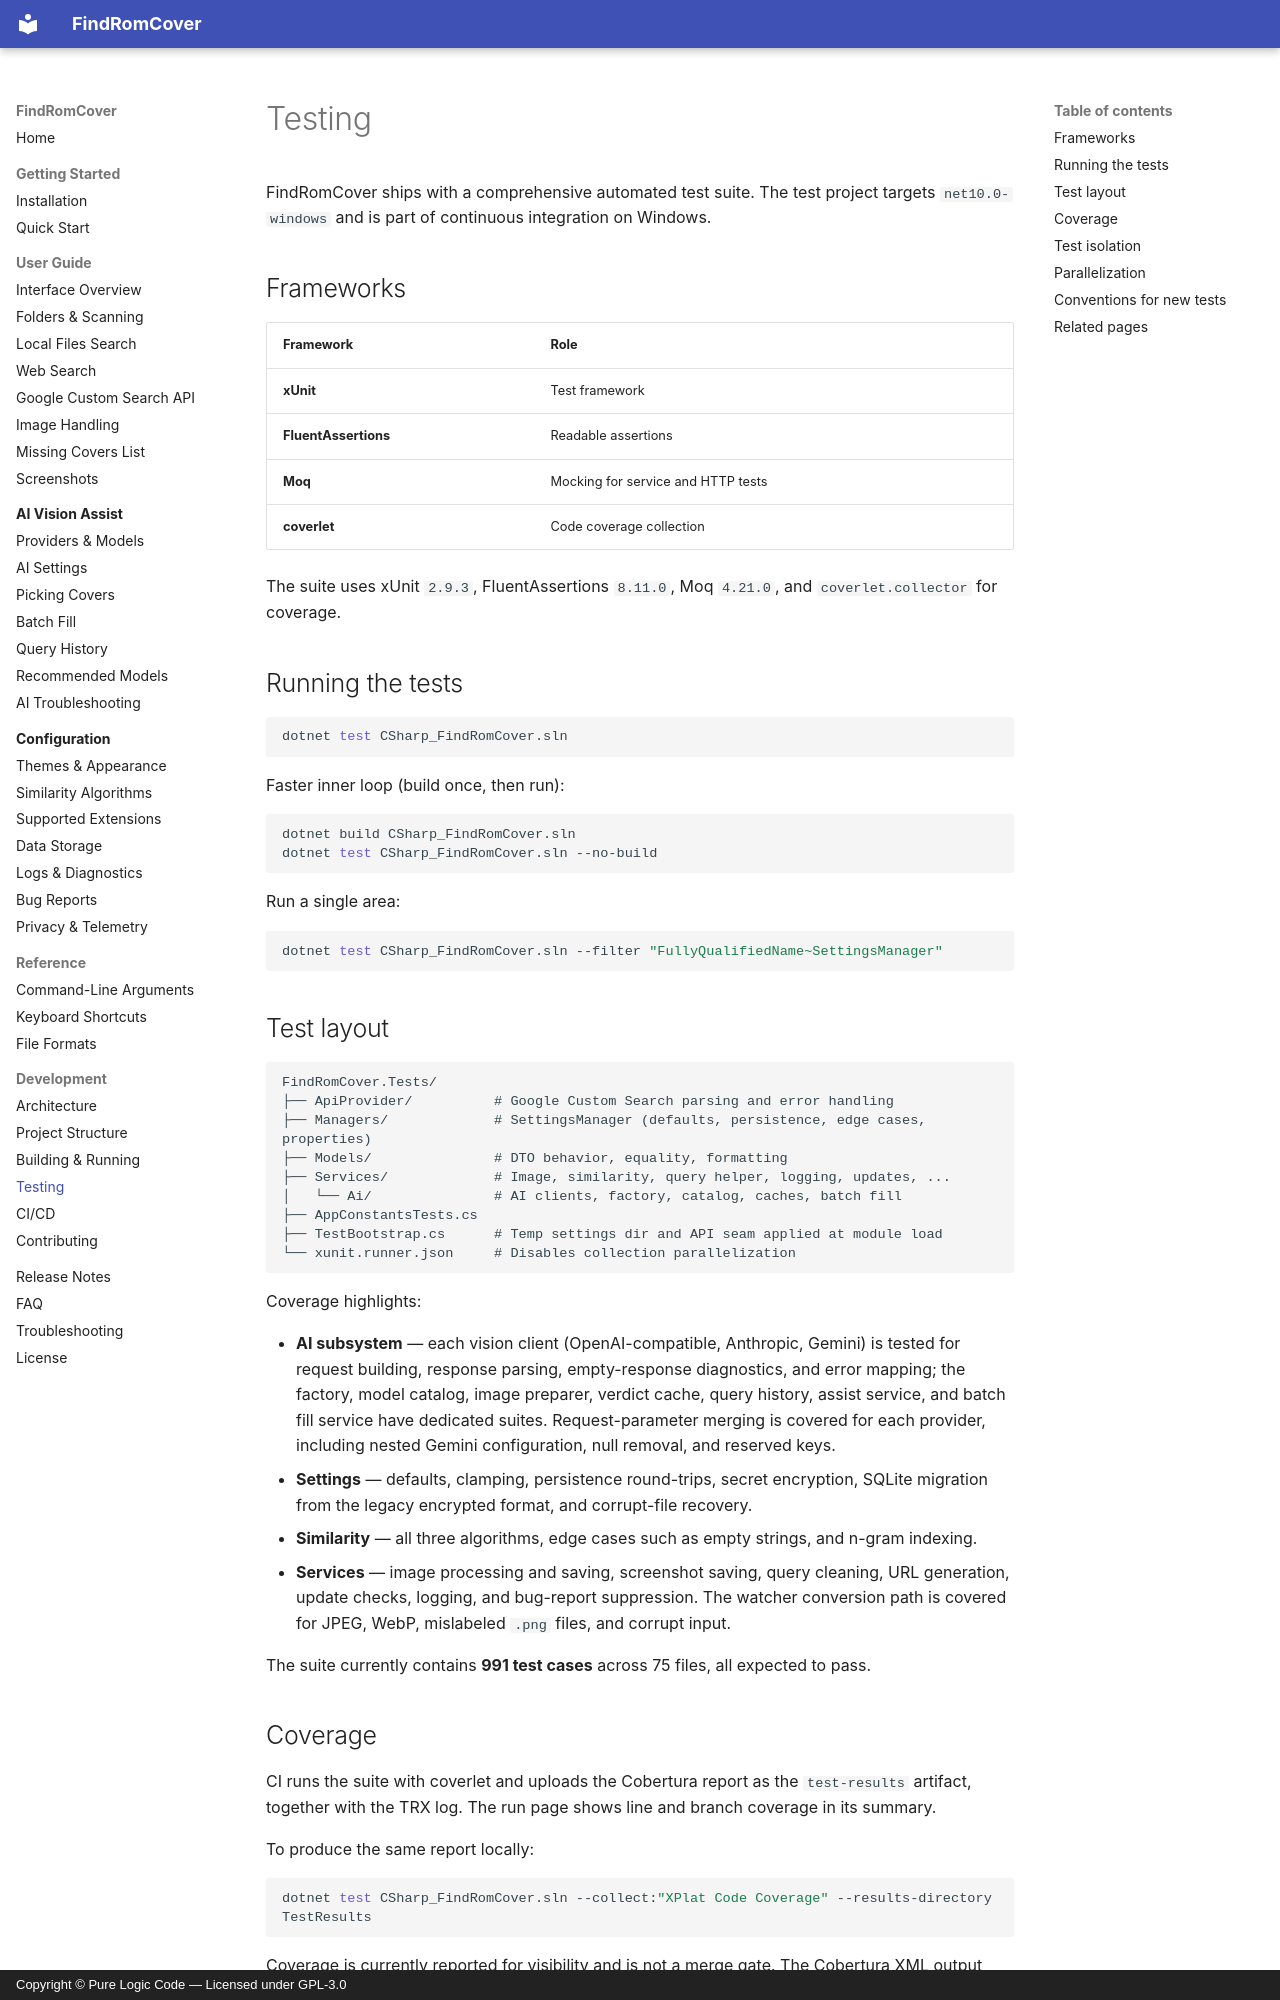

repository: purelogiccode/FindRomCover · page: development/testing/index.html · generator: mkdocs · copyright: Copyright © Pure Logic Code — Licensed under GPL-3.0

# Testing

FindRomCover ships with a comprehensive automated test suite. The test project targets `net10.0-windows` and is part of continuous integration on Windows.

## Frameworks

| Framework | Role |
|-----------|------|
| **xUnit** | Test framework |
| **FluentAssertions** | Readable assertions |
| **Moq** | Mocking for service and HTTP tests |
| **coverlet** | Code coverage collection |

The suite uses xUnit `2.9.3`, FluentAssertions `8.11.0`, Moq `4.21.0`, and `coverlet.collector` for coverage.

## Running the tests

```bash
dotnet test CSharp_FindRomCover.sln
```

Faster inner loop (build once, then run):

```bash
dotnet build CSharp_FindRomCover.sln
dotnet test CSharp_FindRomCover.sln --no-build
```

Run a single area:

```bash
dotnet test CSharp_FindRomCover.sln --filter "FullyQualifiedName~SettingsManager"
```

## Test layout

```text
FindRomCover.Tests/
├── ApiProvider/          # Google Custom Search parsing and error handling
├── Managers/             # SettingsManager (defaults, persistence, edge cases, properties)
├── Models/               # DTO behavior, equality, formatting
├── Services/             # Image, similarity, query helper, logging, updates, ...
│   └── Ai/               # AI clients, factory, catalog, caches, batch fill
├── AppConstantsTests.cs
├── TestBootstrap.cs      # Temp settings dir and API seam applied at module load
└── xunit.runner.json     # Disables collection parallelization
```

Coverage highlights:

- **AI subsystem** — each vision client (OpenAI-compatible, Anthropic, Gemini) is tested for request building, response parsing, empty-response diagnostics, and error mapping; the factory, model catalog, image preparer, verdict cache, query history, assist service, and batch fill service have dedicated suites. Request-parameter merging is covered for each provider, including nested Gemini configuration, null removal, and reserved keys.
- **Settings** — defaults, clamping, persistence round-trips, secret encryption, SQLite migration from the legacy encrypted format, and corrupt-file recovery.
- **Similarity** — all three algorithms, edge cases such as empty strings, and n-gram indexing.
- **Services** — image processing and saving, screenshot saving, query cleaning, URL generation, update checks, logging, and bug-report suppression. The watcher conversion path is covered for JPEG, WebP, mislabeled `.png` files, and corrupt input.

The suite currently contains **991 test cases** across 75 files, all expected to pass.

## Coverage

CI runs the suite with coverlet and uploads the Cobertura report as the `test-results` artifact, together with the TRX log. The run page shows line and branch coverage in its summary.

To produce the same report locally:

```bash
dotnet test CSharp_FindRomCover.sln --collect:"XPlat Code Coverage" --results-directory TestResults
```

Coverage is currently reported for visibility and is not a merge gate. The Cobertura XML output lands under `TestResults/`, which is ignored by Git.
